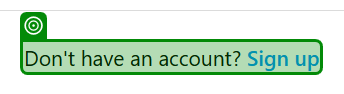
Workflow: Workflow1

Step 1: check the paragraph in window 'Instagram' (msedge.exe)

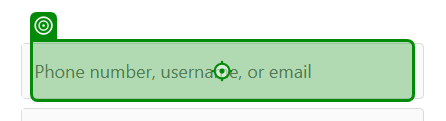
Step 2: type [loginarray(0)] into the element in window 'Instagram' (msedge.exe)

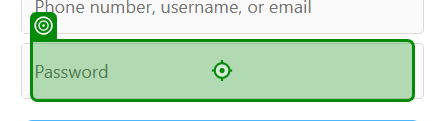
Step 3: type [loginArray(1)] into the element 'Password' in window 'Instagram' (msedge.exe)
